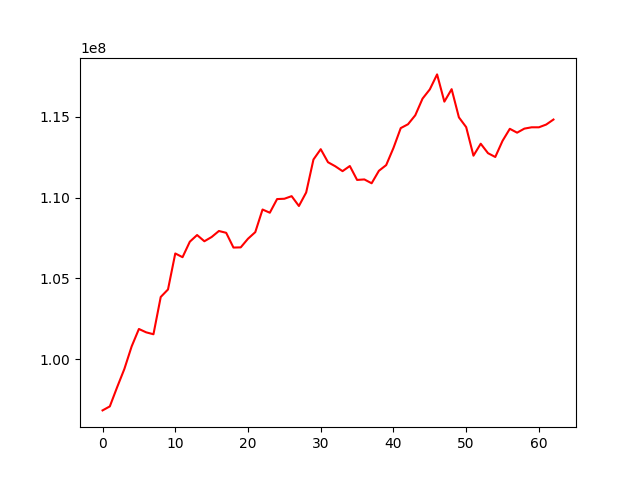

The data file committed next to this chart (first rows):
, 0
0, 96822276
1, 97070601
2, 98253122
3, 99389238
4, 100783854
5, 101866634
6, 101658480
7, 101539252
8, 103849335
9, 104314730
10, 106545494
11, 106314464
12, 107273340
13, 107686591
14, 107301275
15, 107564285
16, 107937026
17, 107824830
18, 106911080
19, 106922082
20, 107458201
21, 107865920
22, 109267556
23, 109069084
24, 109914733
25, 109934568
26, 110095352
27, 109485613
28, 110324642
29, 112365393
30, 113005297
31, 112197079
32, 111947072
33, 111644591
34, 111962809
35, 111101165
36, 111131454
37, 110893409
38, 111667093
39, 112019284
40, 113079994
41, 114311308
42, 114549408
43, 115106266
44, 116138127
45, 116710730
46, 117638681
47, 115950966
48, 116723432
49, 114977036
50, 114371119
51, 112602307
52, 113343954
53, 112758000
54, 112522058
55, 113523107
56, 114267959
57, 114028298
58, 114279381
59, 114361357
... 3 more rows
